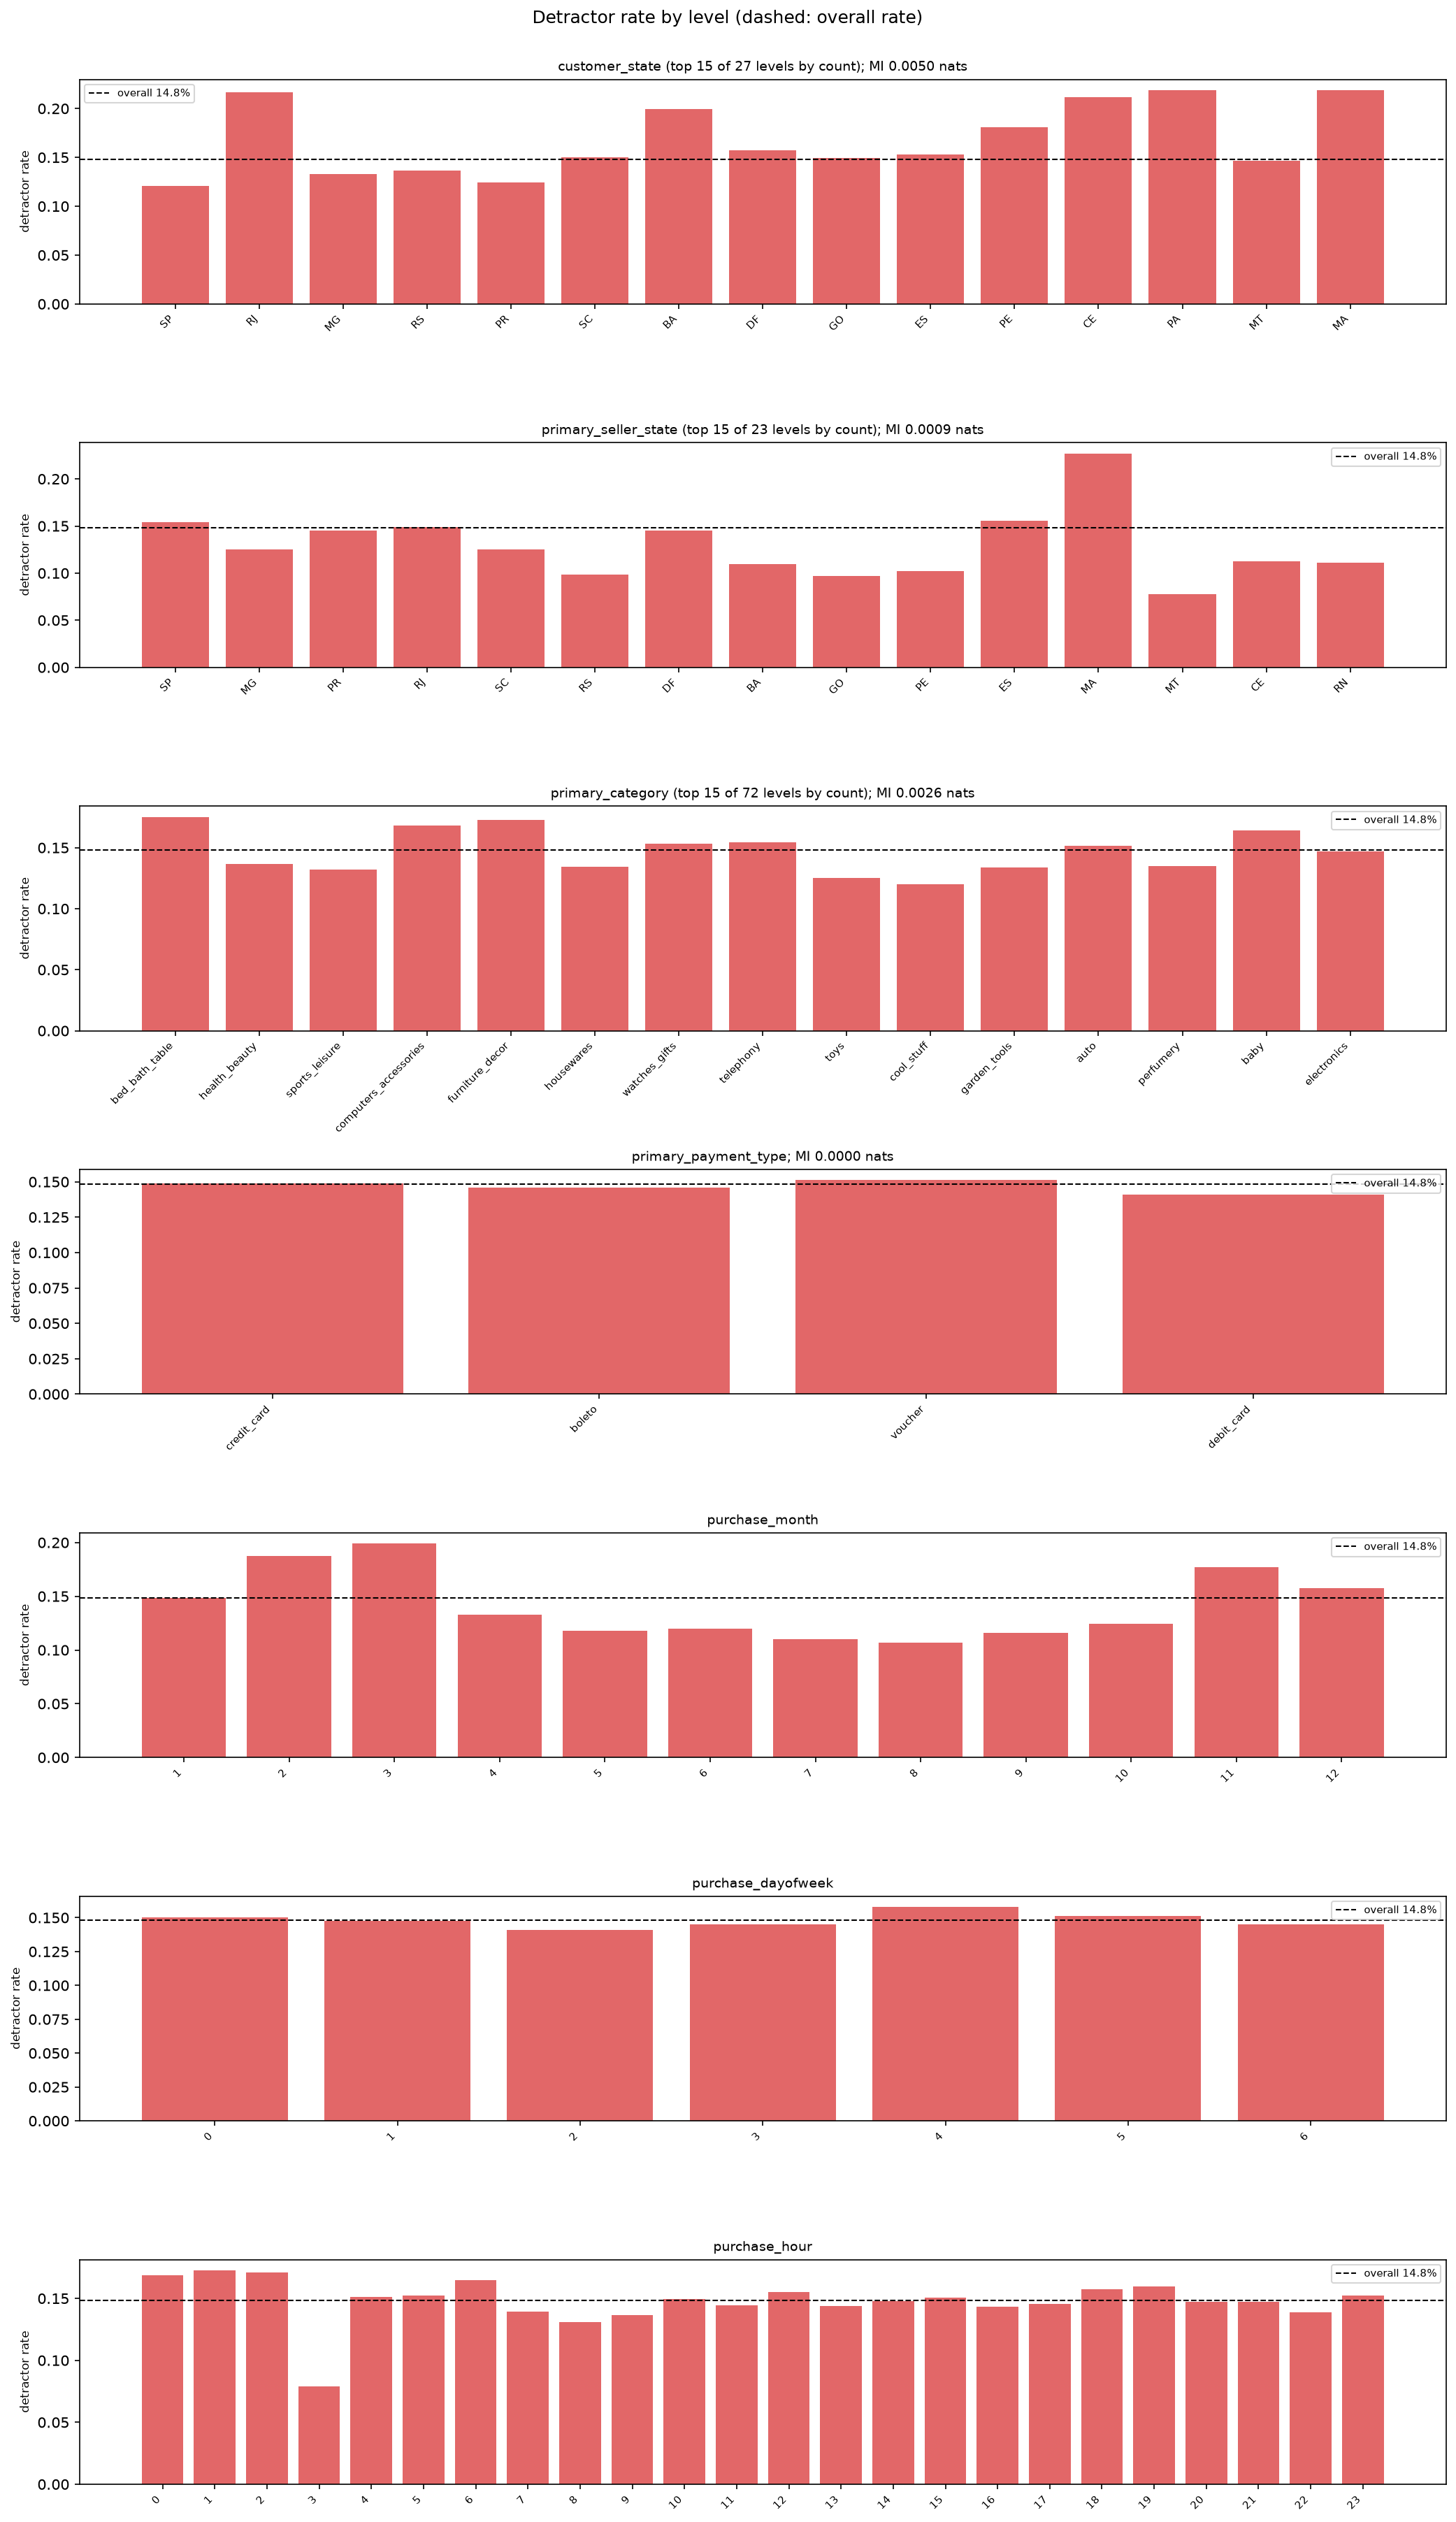

Values plotted in this chart, from the file beside it:
feature, encoding, level, n, share, detractors, detractor_rate, mutual_information
customer_state, categorical, SP, 31849, 0.4085, 3843, 0.1207, 0.005047
customer_state, categorical, RJ, 10295, 0.132, 2233, 0.2169, 0.005047
customer_state, categorical, MG, 9281, 0.119, 1231, 0.1326, 0.005047
customer_state, categorical, RS, 4450, 0.05707, 607, 0.1364, 0.005047
customer_state, categorical, PR, 3978, 0.05102, 494, 0.1242, 0.005047
customer_state, categorical, SC, 2943, 0.03774, 441, 0.1498, 0.005047
customer_state, categorical, BA, 2655, 0.03405, 529, 0.1992, 0.005047
customer_state, categorical, DF, 1638, 0.02101, 258, 0.1575, 0.005047
customer_state, categorical, GO, 1636, 0.02098, 244, 0.1491, 0.005047
customer_state, categorical, ES, 1627, 0.02087, 249, 0.153, 0.005047
customer_state, categorical, PE, 1297, 0.01663, 235, 0.1812, 0.005047
customer_state, categorical, CE, 1093, 0.01402, 231, 0.2113, 0.005047
customer_state, categorical, PA, 795, 0.0102, 174, 0.2189, 0.005047
customer_state, categorical, MT, 743, 0.009529, 109, 0.1467, 0.005047
customer_state, categorical, MA, 613, 0.007862, 134, 0.2186, 0.005047
primary_seller_state, categorical, SP, 55468, 0.7114, 8566, 0.1544, 0.0009079
primary_seller_state, categorical, MG, 6375, 0.08176, 799, 0.1253, 0.0009079
primary_seller_state, categorical, PR, 6068, 0.07782, 879, 0.1449, 0.0009079
primary_seller_state, categorical, RJ, 3197, 0.041, 475, 0.1486, 0.0009079
primary_seller_state, categorical, SC, 2892, 0.03709, 363, 0.1255, 0.0009079
primary_seller_state, categorical, RS, 1462, 0.01875, 144, 0.0985, 0.0009079
primary_seller_state, categorical, DF, 667, 0.008554, 97, 0.1454, 0.0009079
primary_seller_state, categorical, BA, 438, 0.005617, 48, 0.1096, 0.0009079
primary_seller_state, categorical, GO, 350, 0.004489, 34, 0.09714, 0.0009079
primary_seller_state, categorical, PE, 293, 0.003758, 30, 0.1024, 0.0009079
primary_seller_state, categorical, ES, 270, 0.003463, 42, 0.1556, 0.0009079
primary_seller_state, categorical, MA, 163, 0.002091, 37, 0.227, 0.0009079
primary_seller_state, categorical, MT, 116, 0.001488, 9, 0.07759, 0.0009079
primary_seller_state, categorical, CE, 62, 0.0007952, 7, 0.1129, 0.0009079
primary_seller_state, categorical, RN, 45, 0.0005771, 5, 0.1111, 0.0009079
primary_category, categorical, bed_bath_table, 7412, 0.09506, 1299, 0.1753, 0.002639
primary_category, categorical, health_beauty, 6373, 0.08174, 871, 0.1367, 0.002639
primary_category, categorical, sports_leisure, 6318, 0.08103, 833, 0.1318, 0.002639
primary_category, categorical, computers_accessories, 5441, 0.06978, 914, 0.168, 0.002639
primary_category, categorical, furniture_decor, 5247, 0.06729, 906, 0.1727, 0.002639
primary_category, categorical, housewares, 4214, 0.05405, 566, 0.1343, 0.002639
primary_category, categorical, watches_gifts, 4139, 0.05308, 634, 0.1532, 0.002639
primary_category, categorical, telephony, 3449, 0.04423, 532, 0.1542, 0.002639
primary_category, categorical, toys, 3307, 0.04241, 414, 0.1252, 0.002639
primary_category, categorical, cool_stuff, 3212, 0.04119, 386, 0.1202, 0.002639
primary_category, categorical, garden_tools, 2994, 0.0384, 401, 0.1339, 0.002639
primary_category, categorical, auto, 2875, 0.03687, 435, 0.1513, 0.002639
primary_category, categorical, perfumery, 2564, 0.03288, 346, 0.1349, 0.002639
primary_category, categorical, baby, 2153, 0.02761, 354, 0.1644, 0.002639
primary_category, categorical, electronics, 2060, 0.02642, 303, 0.1471, 0.002639
primary_payment_type, categorical, credit_card, 58816, 0.7543, 8750, 0.1488, 8.450990586618065e-06
primary_payment_type, categorical, boleto, 15838, 0.2031, 2311, 0.1459, 8.450990586618065e-06
primary_payment_type, categorical, voucher, 2515, 0.03226, 380, 0.1511, 8.450990586618065e-06
primary_payment_type, categorical, debit_card, 802, 0.01029, 113, 0.1409, 8.450990586618065e-06
purchase_month, numeric (plots only; MI in the numeric t…, 1, 7903, 0.1014, 1173, 0.1484, 
purchase_month, numeric (plots only; MI in the numeric t…, 2, 8281, 0.1062, 1553, 0.1875, 
purchase_month, numeric (plots only; MI in the numeric t…, 3, 9704, 0.1245, 1931, 0.199, 
purchase_month, numeric (plots only; MI in the numeric t…, 4, 9222, 0.1183, 1228, 0.1332, 
purchase_month, numeric (plots only; MI in the numeric t…, 5, 9616, 0.1233, 1136, 0.1181, 
purchase_month, numeric (plots only; MI in the numeric t…, 6, 3181, 0.0408, 382, 0.1201, 
purchase_month, numeric (plots only; MI in the numeric t…, 7, 3911, 0.05016, 431, 0.1102, 
purchase_month, numeric (plots only; MI in the numeric t…, 8, 4241, 0.05439, 453, 0.1068, 
purchase_month, numeric (plots only; MI in the numeric t…, 9, 4195, 0.0538, 487, 0.1161, 
purchase_month, numeric (plots only; MI in the numeric t…, 10, 4795, 0.0615, 598, 0.1247, 
purchase_month, numeric (plots only; MI in the numeric t…, 11, 7360, 0.09439, 1305, 0.1773, 
... 32 more rows
